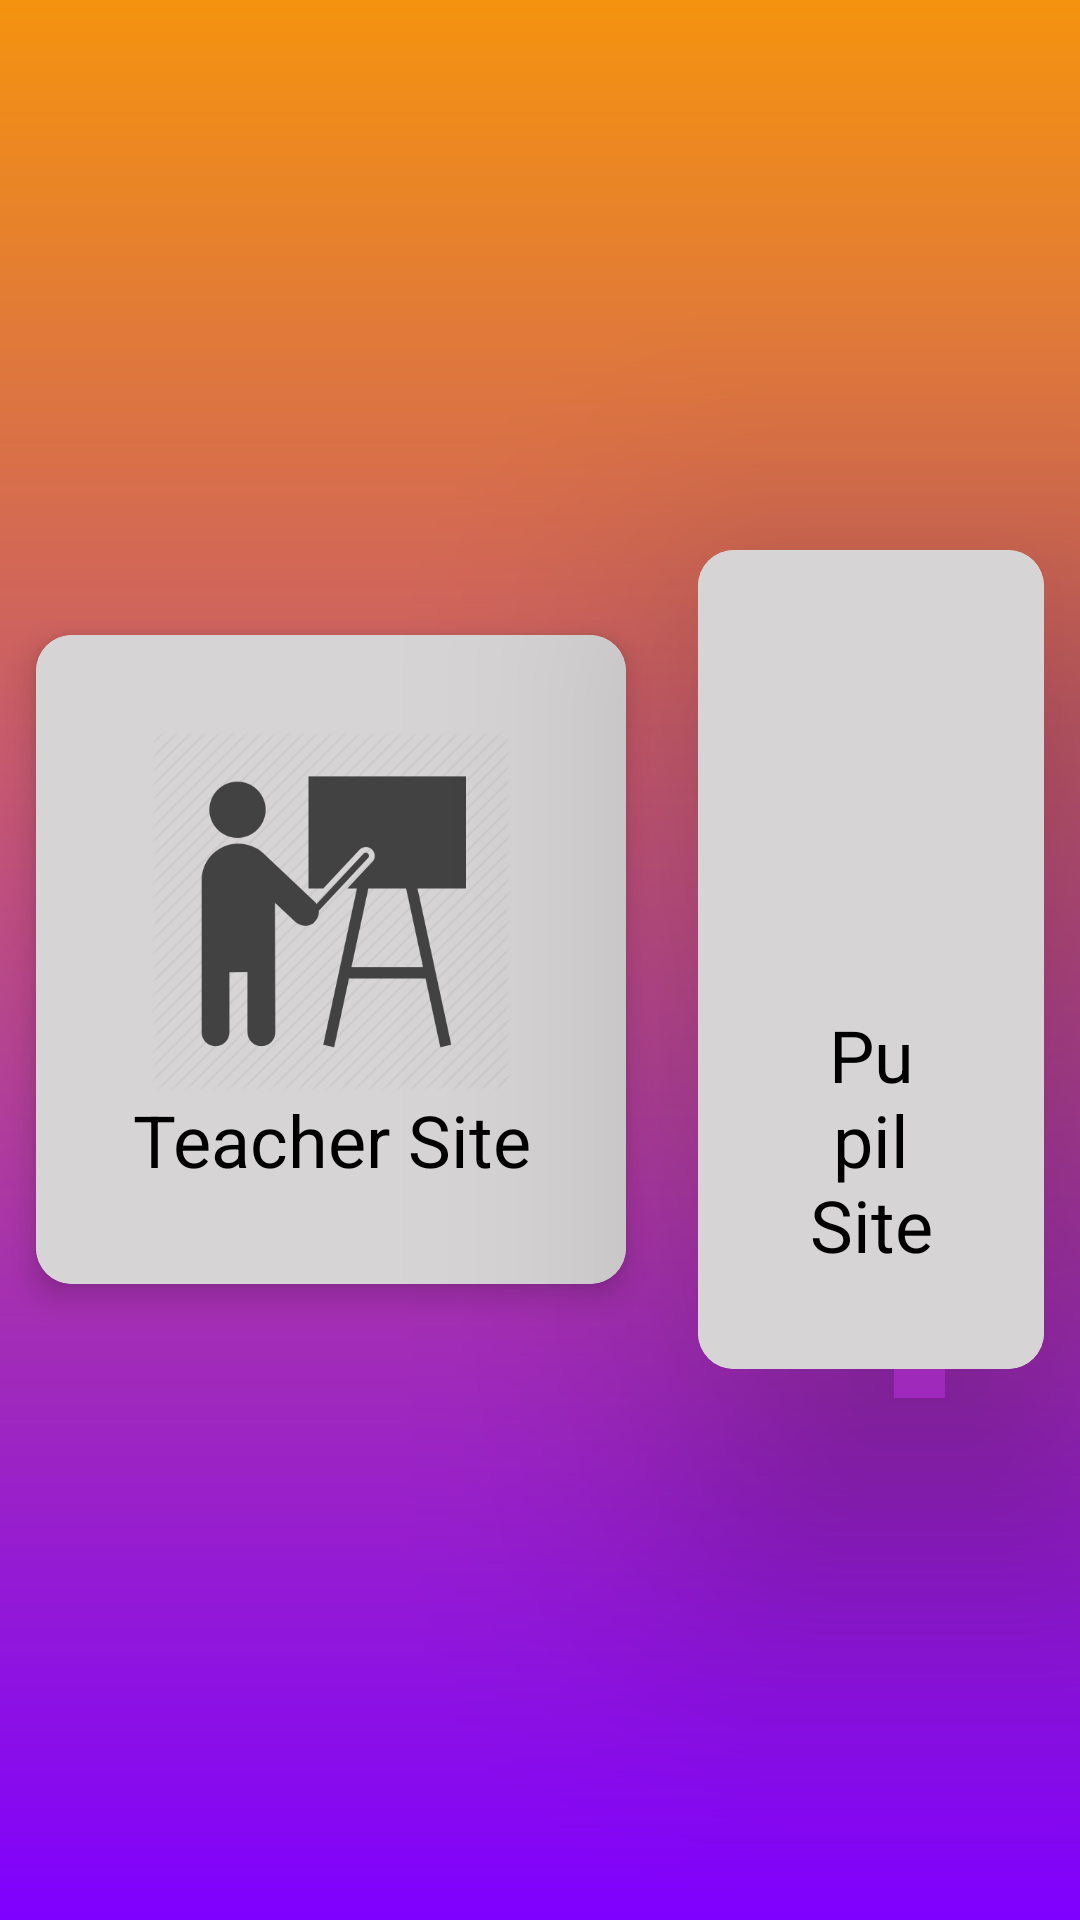

This screen was rendered from an Android layout file. Write that file and the resources it references.
<!-- AndroidManifest.xml: application theme AppTheme -->
<!-- res/layout/activity_main.xml -->
<?xml version="1.0" encoding="utf-8"?>
<LinearLayout xmlns:android="http://schemas.android.com/apk/res/android"
    xmlns:app="http://schemas.android.com/apk/res-auto"
    xmlns:tools="http://schemas.android.com/tools"
    android:layout_width="match_parent"
    android:layout_height="match_parent"
    android:background="@drawable/gradient"
    android:gravity="center"
    android:orientation="horizontal"
    tools:context=".MainActivity"

    >


    <android.support.v7.widget.CardView
        android:layout_width="wrap_content"
        android:layout_height="wrap_content"
        android:layout_rowWeight="1"
        android:layout_columnWeight="1"
        android:layout_margin="12dp"
        android:onClick="goToTeacherSite"
        app:cardCornerRadius="12dp"
        app:cardElevation="6dp"

        >

        <LinearLayout
            android:layout_width="wrap_content"
            android:layout_height="match_parent"
            android:background="#D6D4D4"
            android:gravity="center"
            android:orientation="vertical"
            android:padding="32dp">

            <ImageView
                android:id="@+id/teacherImg"
                android:layout_width="120dp"
                android:layout_height="120dp"
                android:src="@drawable/teacher_icon" />

            <TextView
                android:layout_width="wrap_content"
                android:layout_height="wrap_content"
                android:text="@string/teacher_site"
                android:textAlignment="center"
                android:textColor="#000000"
                android:textSize="24sp"

                />


        </LinearLayout>


    </android.support.v7.widget.CardView>

    <android.support.v7.widget.CardView
        android:layout_width="wrap_content"
        android:layout_height="wrap_content"
        android:layout_rowWeight="1"
        android:layout_columnWeight="1"
        android:layout_margin="12dp"
        android:onClick="goToPupilSite"
        app:cardCornerRadius="12dp"
        app:cardElevation="60dp"

        >

        <LinearLayout
            android:layout_width="match_parent"
            android:layout_height="match_parent"
            android:background="#D6D4D4"
            android:gravity="center"
            android:orientation="vertical"
            android:padding="32dp">

            <ImageView
                android:id="@+id/pupilImg"
                android:layout_width="120dp"
                android:layout_height="120dp"
                android:src="@drawable/pupils_icon" />

            <TextView
                android:layout_width="match_parent"
                android:layout_height="wrap_content"
                android:text="@string/pupil_site"
                android:textAlignment="center"
                android:textColor="#000000"
                android:textSize="24sp" />


        </LinearLayout>


    </android.support.v7.widget.CardView>


</LinearLayout>
<!-- resources referenced by this layout -->
<resources>
  <!-- drawable gradient (drawable) -->
  <?xml version="1.0" encoding="utf-8"?>
  <shape android:shape="rectangle"
      xmlns:android="http://schemas.android.com/apk/res/android">
      <gradient
          android:startColor="#7f00ff"
          android:endColor="#F5930F"
          android:angle="90"
          />
  
  
  </shape>
  <!-- drawable teacher_icon: png bitmap (drawable, 20849 bytes) -->
  <string name="pupil_site">Pupil Site</string>
  <string name="teacher_site">Teacher Site</string>
</resources>
